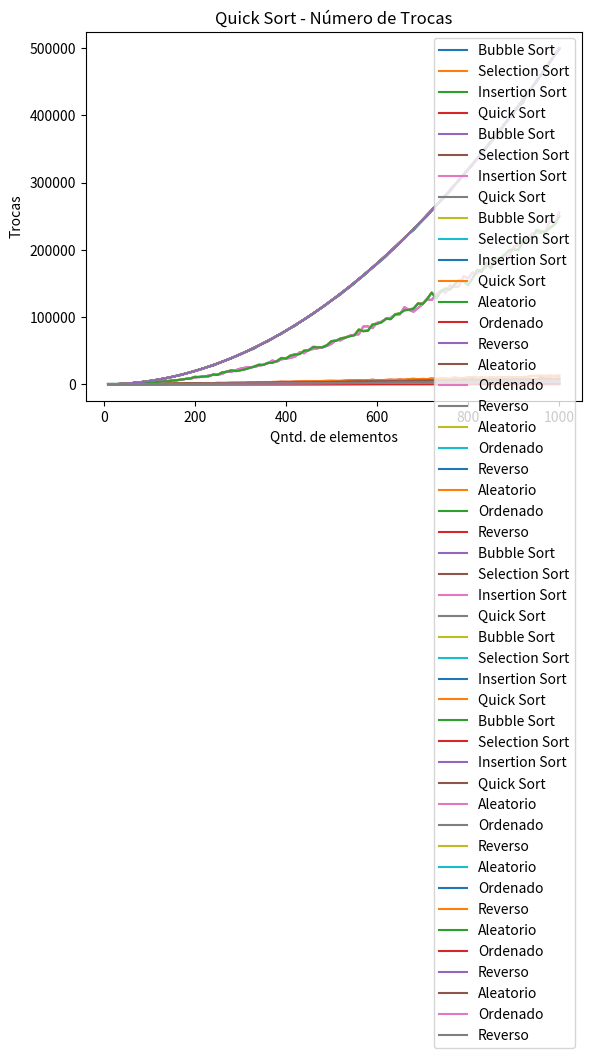

Recreate this plot in Python.
# -*- coding: utf-8 -*-
"""notebook

Automatically generated by Colaboratory.

Original file is located at
    https://colab.research.google.com/<link-removed>
"""

import random
import pandas as pd
import matplotlib.pyplot as plt
from matplotlib import cm

def criarArrayAleatorio(n):
    array = []
    for i in range(n):
        array.append(random.randint(0, 100))
    return array

def criarArrayOrdenado(n):
    array = []
    for i in range(n):
        array.append(i)
    return array

def criarArrayOrdenadoReverso(n):
    array = []
    for i in range(n):
        array.append(n-i)
    return array

# de 10 a 1000, de 10 em 10
inicio = 10
fim = 1000 + inicio
passo = 10

"""## Bubble Sort"""

def bubble_sort(array):
    comparacoes = 0
    trocas = 0
    for i in range(len(array) - 1, 0, -1):
        troca_feita = False
        for j in range(i):
            comparacoes += 1
            if array[j] > array[j + 1]:
                trocas += 1
                array[j], array[j+1] = array[j+1], array[j] # realiza a troca
                troca_feita = True
        if not troca_feita:
            break
    return comparacoes, trocas

#
dados_bubble = {
        'n':[],
        'comparacoes_aleatorio':[],
        'comparacoes_ordenado':[],
        'comparacoes_reverso':[],
        'trocas_aleatorio':[],
        'trocas_ordenado':[],
        'trocas_reverso':[],
    }

df_bubble = pd.DataFrame(dados_bubble)

for index in range(inicio, fim, passo): # de 10 a 1000, de 10 em 10

    arrayAleatorio = criarArrayAleatorio(index)
    comparacoes_aleatorio, trocas_aleatorio = bubble_sort(arrayAleatorio)

    arrayOrdenado = criarArrayOrdenado(index)
    comparacoes_ordenado, trocas_ordenado = bubble_sort(arrayOrdenado)

    arrayReverso = criarArrayOrdenadoReverso(index)
    comparacoes_reverso, trocas_reverso = bubble_sort(arrayReverso)

    nova_linha = {
      'n':index,
      'comparacoes_aleatorio':comparacoes_aleatorio,
      'comparacoes_ordenado':comparacoes_ordenado,
      'comparacoes_reverso':comparacoes_reverso,
      'trocas_aleatorio':trocas_aleatorio,
      'trocas_ordenado':trocas_ordenado,
      'trocas_reverso':trocas_reverso,
    }

    nova_linha_df = pd.DataFrame([nova_linha])
    df_bubble = pd.concat([df_bubble, nova_linha_df], ignore_index=True)

df_bubble

"""## Selection Sort"""

def selection_sort(array):
    comparacoes = 0
    trocas = 0
    n = len(array)

    for i in range(n):
        posicao_menor = i

        for j in range(i + 1, n):
            comparacoes += 1
            if array[j] < array[posicao_menor]:
                posicao_menor = j

        if posicao_menor != i:
            trocas += 1
            array[i], array[posicao_menor] = array[posicao_menor], array[i]

    return comparacoes, trocas

dados_selection = {
        'n':[],
        'comparacoes_aleatorio':[],
        'comparacoes_ordenado':[],
        'comparacoes_reverso':[],
        'trocas_aleatorio':[],
        'trocas_ordenado':[],
        'trocas_reverso':[],
    }

df_selection = pd.DataFrame(dados_selection)


for index in range(inicio, fim, passo):

    vetorAleatorio = criarArrayAleatorio(index)
    comparacoes_aleatorio, trocas_aleatorio = selection_sort(vetorAleatorio)

    vetorOrdenado = criarArrayOrdenado(index)
    comparacoes_ordenado, trocas_ordenado = selection_sort(vetorOrdenado)

    vetorReverso = criarArrayOrdenadoReverso(index)
    comparacoes_reverso, trocas_reverso = selection_sort(vetorReverso)


    nova_linha = {
      'n':index,
      'comparacoes_aleatorio':comparacoes_aleatorio,
      'comparacoes_ordenado':comparacoes_ordenado,
      'comparacoes_reverso':comparacoes_reverso,
      'trocas_aleatorio':trocas_aleatorio,
      'trocas_ordenado':trocas_ordenado,
      'trocas_reverso':trocas_reverso,
    }

    nova_linha_df = pd.DataFrame([nova_linha])
    df_selection = pd.concat([df_selection, nova_linha_df], ignore_index=True)

df_selection

"""## Insertion Sort"""

def insertion_sort(array):
    comparacoes = 0
    trocas = 0

    for i in range(1, len(array)):
        j = i
        while j > 0:
            comparacoes += 1
            if array[j] < array[j - 1]:
                array[j], array[j - 1] = array[j - 1], array[j]
                trocas += 1
            else:
                break
            j -= 1
    return comparacoes, trocas

dados_insertion = {
        'n':[],
        'comparacoes_aleatorio':[],
        'comparacoes_ordenado':[],
        'comparacoes_reverso':[],
        'trocas_aleatorio':[],
        'trocas_ordenado':[],
        'trocas_reverso':[],
    }

df_insertion = pd.DataFrame(dados_insertion)


for index in range(inicio, fim, passo): # de 10 a 1000, de 10 em 10

    vetorAleatorio = criarArrayAleatorio(index)
    comparacoes_aleatorio, trocas_aleatorio = insertion_sort(vetorAleatorio)

    vetorOrdenado = criarArrayOrdenado(index)
    comparacoes_ordenado, trocas_ordenado = insertion_sort(vetorOrdenado)

    vetorReverso = criarArrayOrdenadoReverso(index)
    comparacoes_reverso, trocas_reverso = insertion_sort(vetorReverso)


    nova_linha = {
      'n':index,
      'comparacoes_aleatorio':comparacoes_aleatorio,
      'comparacoes_ordenado':comparacoes_ordenado,
      'comparacoes_reverso':comparacoes_reverso,
      'trocas_aleatorio':trocas_aleatorio,
      'trocas_ordenado':trocas_ordenado,
      'trocas_reverso':trocas_reverso,
    }

    nova_linha_df = pd.DataFrame([nova_linha])
    df_insertion = pd.concat([df_insertion, nova_linha_df], ignore_index=True)

df_insertion

"""## Quick Sort"""

def quick_sort(array):
    comparacoes = 0
    trocas = 0

    def quick_sort_recursivo(array, inicio, fim):
        nonlocal comparacoes, trocas
        if inicio < fim:
            pivo = escolher_pivo(array, inicio, fim)
            p = particao(array, inicio, fim, pivo)
            quick_sort_recursivo(array, inicio, p - 1)
            quick_sort_recursivo(array, p + 1, fim)

    def escolher_pivo(array, inicio, fim):
        return (inicio + fim) // 2

    def particao(array, inicio, fim, pivo):
        nonlocal comparacoes, trocas
        array[pivo], array[fim] = array[fim], array[pivo]
        pivo = array[fim]
        i = inicio
        for j in range(inicio, fim):
            comparacoes += 1
            if array[j] <= pivo:
                array[i], array[j] = array[j], array[i]
                trocas += 1
                i += 1
        array[i], array[fim] = array[fim], array[i]
        return i

    quick_sort_recursivo(array, 0, len(array) - 1)

    return comparacoes, trocas

dados_quick = {
        'n':[],
        'comparacoes_aleatorio':[],
        'comparacoes_ordenado':[],
        'comparacoes_reverso':[],
        'trocas_aleatorio':[],
        'trocas_ordenado':[],
        'trocas_reverso':[],
    }

df_quick = pd.DataFrame(dados_quick)


for index in range(inicio, fim, passo): # de 10 a 1000, de 10 em 10

    vetorAleatorio = criarArrayAleatorio(index)
    comparacoes_aleatorio, trocas_aleatorio = quick_sort(vetorAleatorio)

    vetorOrdenado = criarArrayOrdenado(index)
    comparacoes_ordenado, trocas_ordenado = quick_sort(vetorOrdenado)

    vetorReverso = criarArrayOrdenadoReverso(index)
    comparacoes_reverso, trocas_reverso = quick_sort(vetorReverso)

    nova_linha = {
      'n':index,
      'comparacoes_aleatorio':comparacoes_aleatorio,
      'comparacoes_ordenado':comparacoes_ordenado,
      'comparacoes_reverso':comparacoes_reverso,
      'trocas_aleatorio':trocas_aleatorio,
      'trocas_ordenado':trocas_ordenado,
      'trocas_reverso':trocas_reverso,
    }

    nova_linha_df = pd.DataFrame([nova_linha])
    df_quick = pd.concat([df_quick, nova_linha_df], ignore_index=True)

df_quick

"""## Gráficos

### Comparacoes
"""

plt.plot(df_bubble['n'], df_bubble['comparacoes_aleatorio'], label='Bubble Sort')
plt.plot(df_bubble['n'], df_selection['comparacoes_aleatorio'], label='Selection Sort')
plt.plot(df_bubble['n'], df_insertion['comparacoes_aleatorio'], label='Insertion Sort')
plt.plot(df_bubble['n'], df_quick['comparacoes_aleatorio'], label='Quick Sort')
plt.xlabel('Qntd. de elementos')
plt.ylabel('Comparacoes')
plt.title('Array Aleatório - Número de Comparações')
plt.legend()
plt.show()

plt.plot(df_bubble['n'], df_bubble['comparacoes_ordenado'], label='Bubble Sort')
plt.plot(df_bubble['n'], df_selection['comparacoes_ordenado'], label='Selection Sort')
plt.plot(df_bubble['n'], df_insertion['comparacoes_ordenado'], label='Insertion Sort')
plt.plot(df_bubble['n'], df_quick['comparacoes_ordenado'], label='Quick Sort')
plt.xlabel('Qntd. de elementos')
plt.ylabel('Comparacoes')
plt.title('Array Ordenado - Número de Comparações')
plt.legend()
plt.show()

plt.plot(df_bubble['n'], df_bubble['comparacoes_reverso'], label='Bubble Sort')
plt.plot(df_bubble['n'], df_selection['comparacoes_reverso'], label='Selection Sort')
plt.plot(df_bubble['n'], df_insertion['comparacoes_reverso'], label='Insertion Sort')
plt.plot(df_bubble['n'], df_quick['comparacoes_reverso'], label='Quick Sort')
plt.xlabel('Qntd. de elementos')
plt.ylabel('Comparacoes')
plt.title('Array Ordenado Reverso - Número de Comparações')
plt.legend()
plt.show()

plt.plot(df_bubble['n'], df_bubble['comparacoes_aleatorio'], label='Aleatorio')
plt.plot(df_bubble['n'], df_bubble['comparacoes_ordenado'], label='Ordenado')
plt.plot(df_bubble['n'], df_bubble['comparacoes_reverso'], label='Reverso')
plt.xlabel('Qntd. de elementos')
plt.ylabel('Comparacoes')
plt.title('Bubble Sort - Número de Comparações')
plt.legend()
plt.show()

plt.plot(df_selection['n'], df_selection['comparacoes_aleatorio'], label='Aleatorio')
plt.plot(df_selection['n'], df_selection['comparacoes_ordenado'], label='Ordenado')
plt.plot(df_selection['n'], df_selection['comparacoes_reverso'], label='Reverso')
plt.xlabel('Qntd. de elementos')
plt.ylabel('Comparacoes')
plt.title('Selection Sort - Número de Comparações')
plt.legend()
plt.show()

plt.plot(df_insertion['n'], df_insertion['comparacoes_aleatorio'], label='Aleatorio')
plt.plot(df_insertion['n'], df_insertion['comparacoes_ordenado'], label='Ordenado')
plt.plot(df_insertion['n'], df_insertion['comparacoes_reverso'], label='Reverso')
plt.xlabel('Qntd. de elementos')
plt.ylabel('Comparacoes')
plt.title('Insertion Sort - Número de Comparações')
plt.legend()
plt.show()

plt.plot(df_quick['n'], df_quick['comparacoes_aleatorio'], label='Aleatorio')
plt.plot(df_quick['n'], df_quick['comparacoes_ordenado'], label='Ordenado')
plt.plot(df_quick['n'], df_quick['comparacoes_reverso'], label='Reverso')
plt.xlabel('Qntd. de elementos')
plt.ylabel('Comparacoes')
plt.title('Quick Sort - Número de Comparações')
plt.legend()
plt.show()

"""### Trocas"""

plt.plot(df_bubble['n'], df_bubble['trocas_aleatorio'], label='Bubble Sort')
plt.plot(df_bubble['n'], df_selection['trocas_aleatorio'], label='Selection Sort')
plt.plot(df_bubble['n'], df_insertion['trocas_aleatorio'], label='Insertion Sort')
plt.plot(df_bubble['n'], df_quick['trocas_aleatorio'], label='Quick Sort')
plt.xlabel('Qntd. de elementos')
plt.ylabel('Trocas')
plt.title('Array Aleatório - Número de Trocas')
plt.legend()
plt.show()

plt.plot(df_bubble['n'], df_bubble['trocas_ordenado'], label='Bubble Sort')
plt.plot(df_bubble['n'], df_selection['trocas_ordenado'], label='Selection Sort')
plt.plot(df_bubble['n'], df_insertion['trocas_ordenado'], label='Insertion Sort')
plt.plot(df_bubble['n'], df_quick['trocas_ordenado'], label='Quick Sort')
plt.xlabel('Qntd. de elementos')
plt.ylabel('Trocas')
plt.title('Array Ordenado - Número de Trocas')
plt.legend()
plt.show()

plt.plot(df_bubble['n'], df_bubble['trocas_reverso'], label='Bubble Sort')
plt.plot(df_bubble['n'], df_selection['trocas_reverso'], label='Selection Sort')
plt.plot(df_bubble['n'], df_insertion['trocas_reverso'], label='Insertion Sort')
plt.plot(df_bubble['n'], df_quick['trocas_reverso'], label='Quick Sort')
plt.xlabel('Qntd. de elementos')
plt.ylabel('Trocas')
plt.title('Array Reverso - Número de Trocas')
plt.legend()
plt.show()

plt.plot(df_bubble['n'], df_bubble['trocas_aleatorio'], label='Aleatorio')
plt.plot(df_bubble['n'], df_bubble['trocas_ordenado'], label='Ordenado')
plt.plot(df_bubble['n'], df_bubble['trocas_reverso'], label='Reverso')
plt.xlabel('Qntd. de elementos')
plt.ylabel('Trocas')
plt.title('Bubble Sort - Número de Trocas')
plt.legend()
plt.show()

plt.plot(df_selection['n'], df_selection['trocas_aleatorio'], label='Aleatorio')
plt.plot(df_selection['n'], df_selection['trocas_ordenado'], label='Ordenado')
plt.plot(df_selection['n'], df_selection['trocas_reverso'], label='Reverso')
plt.xlabel('Qntd. de elementos')
plt.ylabel('Trocas')
plt.title('Selection Sort - Número de Trocas')
plt.legend()
plt.show()

plt.plot(df_insertion['n'], df_insertion['trocas_aleatorio'], label='Aleatorio')
plt.plot(df_insertion['n'], df_insertion['trocas_ordenado'], label='Ordenado')
plt.plot(df_insertion['n'], df_insertion['trocas_reverso'], label='Reverso')
plt.xlabel('Qntd. de elementos')
plt.ylabel('Trocas')
plt.title('Insertion Sort - Número de Trocas')
plt.legend()
plt.show()

plt.plot(df_quick['n'], df_quick['trocas_aleatorio'], label='Aleatorio')
plt.plot(df_quick['n'], df_quick['trocas_ordenado'], label='Ordenado')
plt.plot(df_quick['n'], df_quick['trocas_reverso'], label='Reverso')
plt.xlabel('Qntd. de elementos')
plt.ylabel('Trocas')
plt.title('Quick Sort - Número de Trocas')
plt.legend()
plt.show()